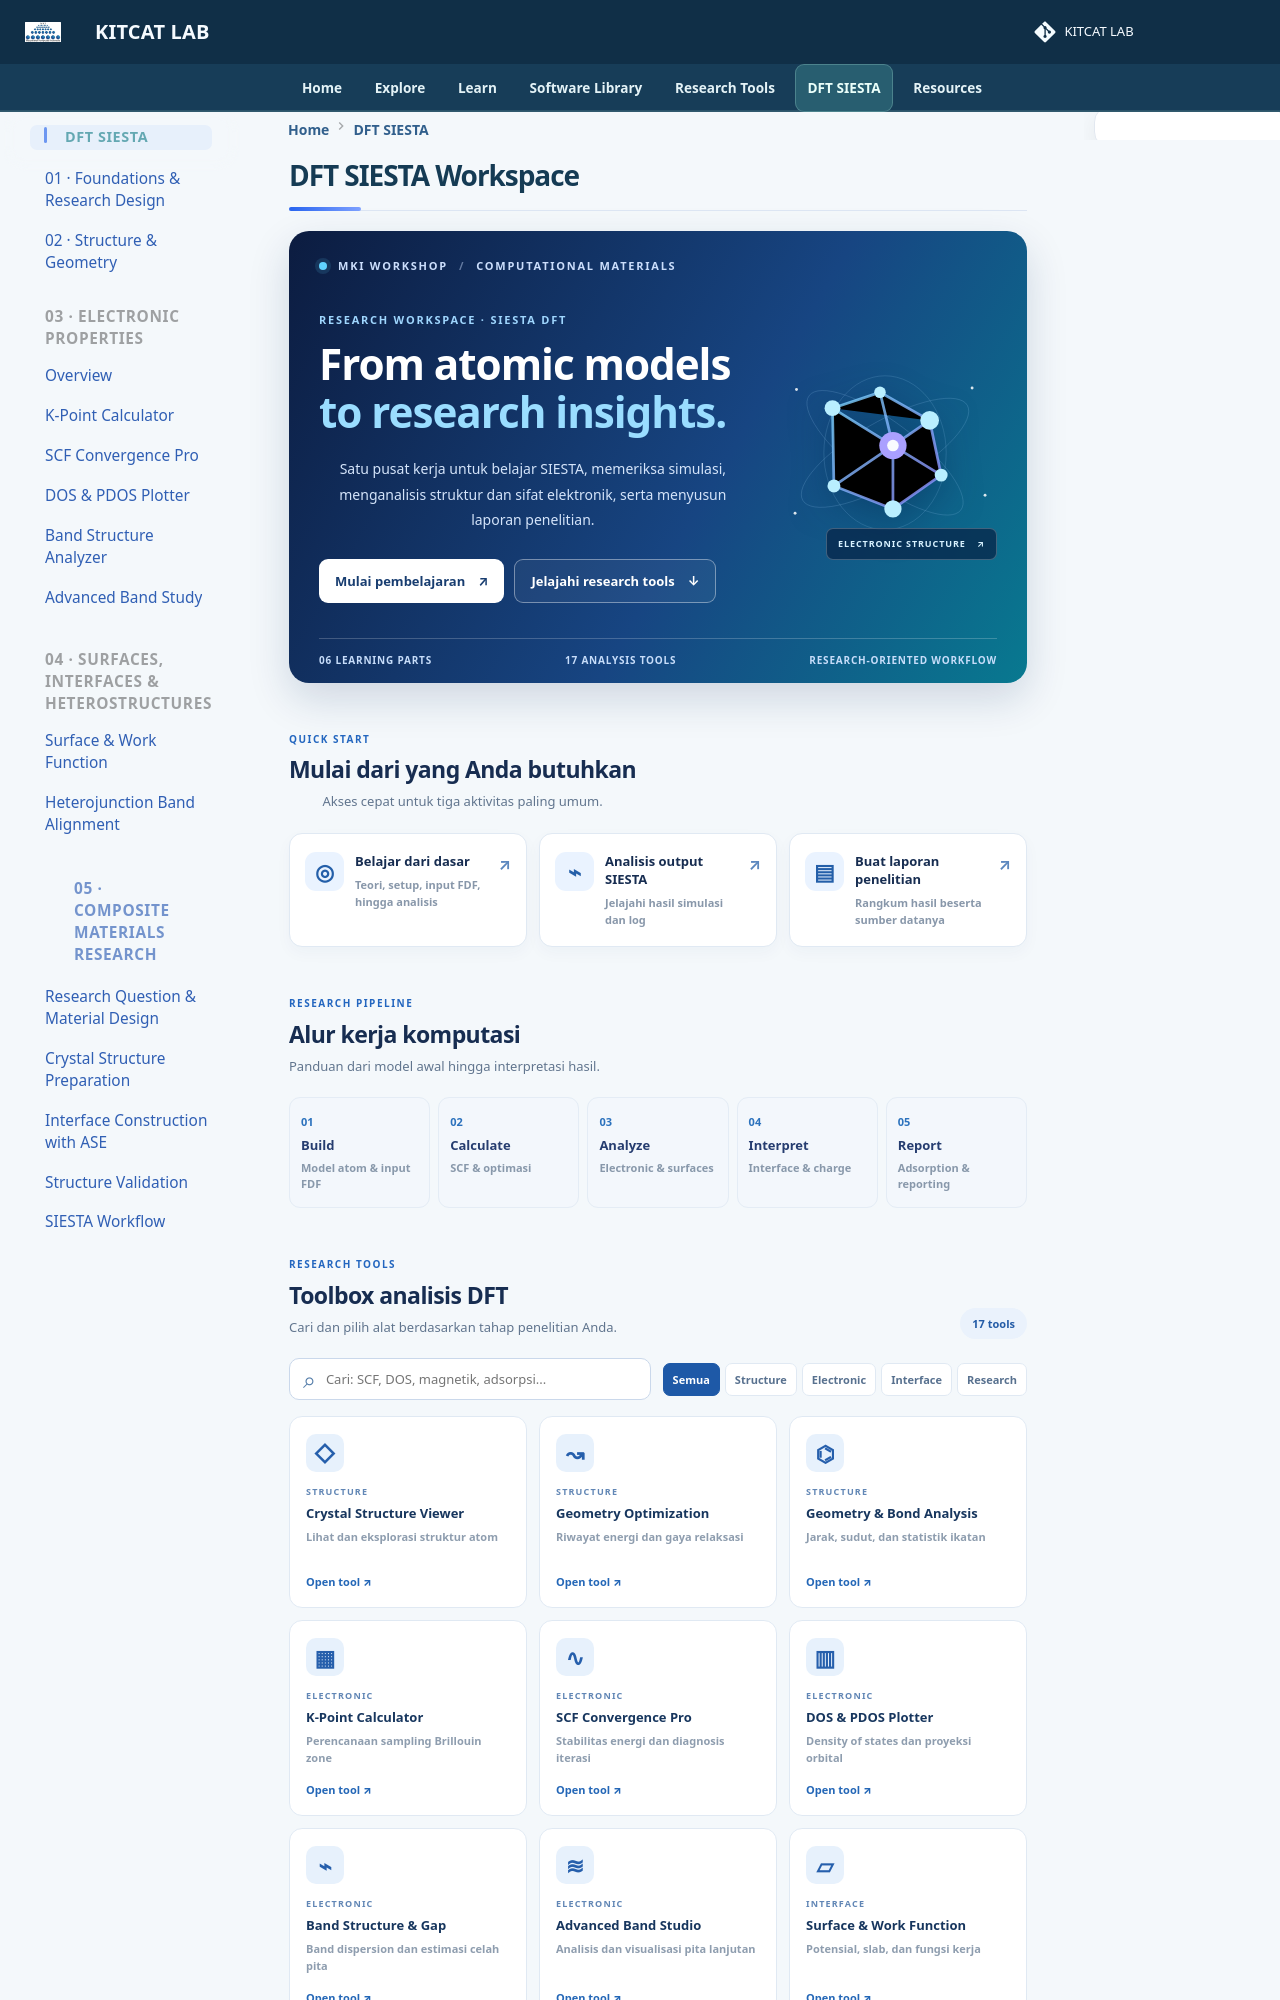

repository: lala002-brin/MKI-Workshop · page: Modul_SIESTA_Interaktif/index.html · generator: mkdocs

# DFT SIESTA Workspace

<div id="siesta-hub" class="shub">
  <section class="shub-hero" aria-labelledby="shub-title">
    <div class="shub-hero-top"><span class="shub-brand-dot"></span> MKI WORKSHOP <span class="shub-top-separator">/</span> COMPUTATIONAL MATERIALS</div>
    <div class="shub-hero-grid">
      <div>
        <div class="shub-eyebrow">RESEARCH WORKSPACE · SIESTA DFT</div>
        <h2 id="shub-title">From atomic models<br><em>to research insights.</em></h2>
        <p>Satu pusat kerja untuk belajar SIESTA, memeriksa simulasi, menganalisis struktur dan sifat elektronik, serta menyusun laporan penelitian.</p>
        <div class="shub-hero-actions">
          <a class="shub-btn shub-btn-primary" href="01_Fondasi_dan_Persiapan/">Mulai pembelajaran <span aria-hidden="true">↗</span></a>
          <a class="shub-btn shub-btn-ghost" href="#shub-tools">Jelajahi research tools <span aria-hidden="true">↓</span></a>
        </div>
      </div>
      <div class="shub-hero-visual" aria-hidden="true">
        <svg viewBox="0 0 320 255" xmlns="http://www.w3.org/2000/svg" role="img"><defs><linearGradient id="shubG" x1="0" y1="0" x2="1" y2="1"><stop stop-color="#79d7fe"/><stop offset="1" stop-color="#9188ff"/></linearGradient></defs><g stroke="#a2d5ff" stroke-opacity=".22" fill="none"><ellipse cx="164" cy="122" rx="132" ry="43" transform="rotate(-30 164 122)"/><ellipse cx="164" cy="122" rx="132" ry="43" transform="rotate(37 164 122)"/><ellipse cx="164" cy="122" rx="85" ry="107"/></g><g stroke="url(#shubG)" stroke-width="3.8" stroke-opacity=".8"><path d="M91 60L157 38L226 77L242 153L175 200L93 168L91 60L175 112L226 77M175 112L175 200M175 112L93 168M157 38L175 112M242 153L175 112"/></g><g fill="#b9efff"><circle cx="91" cy="60" r="11"/><circle cx="157" cy="38" r="8"/><circle cx="226" cy="77" r="13"/><circle cx="242" cy="153" r="9"/><circle cx="175" cy="200" r="12"/><circle cx="93" cy="168" r="9"/></g><circle cx="175" cy="112" r="19" fill="#aaa0ff"/><circle cx="175" cy="112" r="8" fill="#f9fbff"/><g fill="#fff" opacity=".85"><circle cx="41" cy="34" r="2"/><circle cx="285" cy="32" r="2"/><circle cx="303" cy="181" r="2"/><circle cx="39" cy="206" r="2"/></g></svg>
        <div class="shub-visual-label">ELECTRONIC STRUCTURE <span>↗</span></div>
      </div>
    </div>
    <div class="shub-hero-bottom"><span>06 LEARNING PARTS</span><span>17 ANALYSIS TOOLS</span><span>RESEARCH-ORIENTED WORKFLOW</span></div>
  </section>

  <section class="shub-section" aria-labelledby="shub-start-title">
    <div class="shub-section-heading"><div><span class="shub-kicker">QUICK START</span><h2 id="shub-start-title">Mulai dari yang Anda butuhkan</h2><p>Akses cepat untuk tiga aktivitas paling umum.</p></div></div>
    <div class="shub-quick-grid">
      <a class="shub-quick-card" href="01_Fondasi_dan_Persiapan/"><span class="shub-icon">◎</span><span class="shub-quick-content"><strong>Belajar dari dasar</strong><small>Teori, setup, input FDF, hingga analisis</small></span><span class="shub-card-arrow">↗</span></a>
      <a class="shub-quick-card" href="siesta-output-explorer-pro/"><span class="shub-icon">⌁</span><span class="shub-quick-content"><strong>Analisis output SIESTA</strong><small>Jelajahi hasil simulasi dan log</small></span><span class="shub-card-arrow">↗</span></a>
      <a class="shub-quick-card" href="dft-research-report-generator/"><span class="shub-icon">▤</span><span class="shub-quick-content"><strong>Buat laporan penelitian</strong><small>Rangkum hasil beserta sumber datanya</small></span><span class="shub-card-arrow">↗</span></a>
    </div>
  </section>

  <section class="shub-section" aria-labelledby="shub-flow-title">
    <div class="shub-section-heading"><div><span class="shub-kicker">RESEARCH PIPELINE</span><h2 id="shub-flow-title">Alur kerja komputasi</h2><p>Panduan dari model awal hingga interpretasi hasil.</p></div></div>
    <div class="shub-pipeline"><a href="02_Model_Bulk_dan_Input_FDF/"><b>01</b><strong>Build</strong><small>Model atom & input FDF</small></a><a href="03_Convergence_OPT_SCF_DOS_Bands/"><b>02</b><strong>Calculate</strong><small>SCF & optimasi</small></a><a href="04_Surface_Slab_dan_WorkFunction/"><b>03</b><strong>Analyze</strong><small>Electronic & surfaces</small></a><a href="05_Heterojunction_BandAlignment_Charge/"><b>04</b><strong>Interpret</strong><small>Interface & charge</small></a><a href="06_Tetrasiklin_Adsorpsi_Reaksi_dan_Reporting/"><b>05</b><strong>Report</strong><small>Adsorption & reporting</small></a></div>
  </section>
